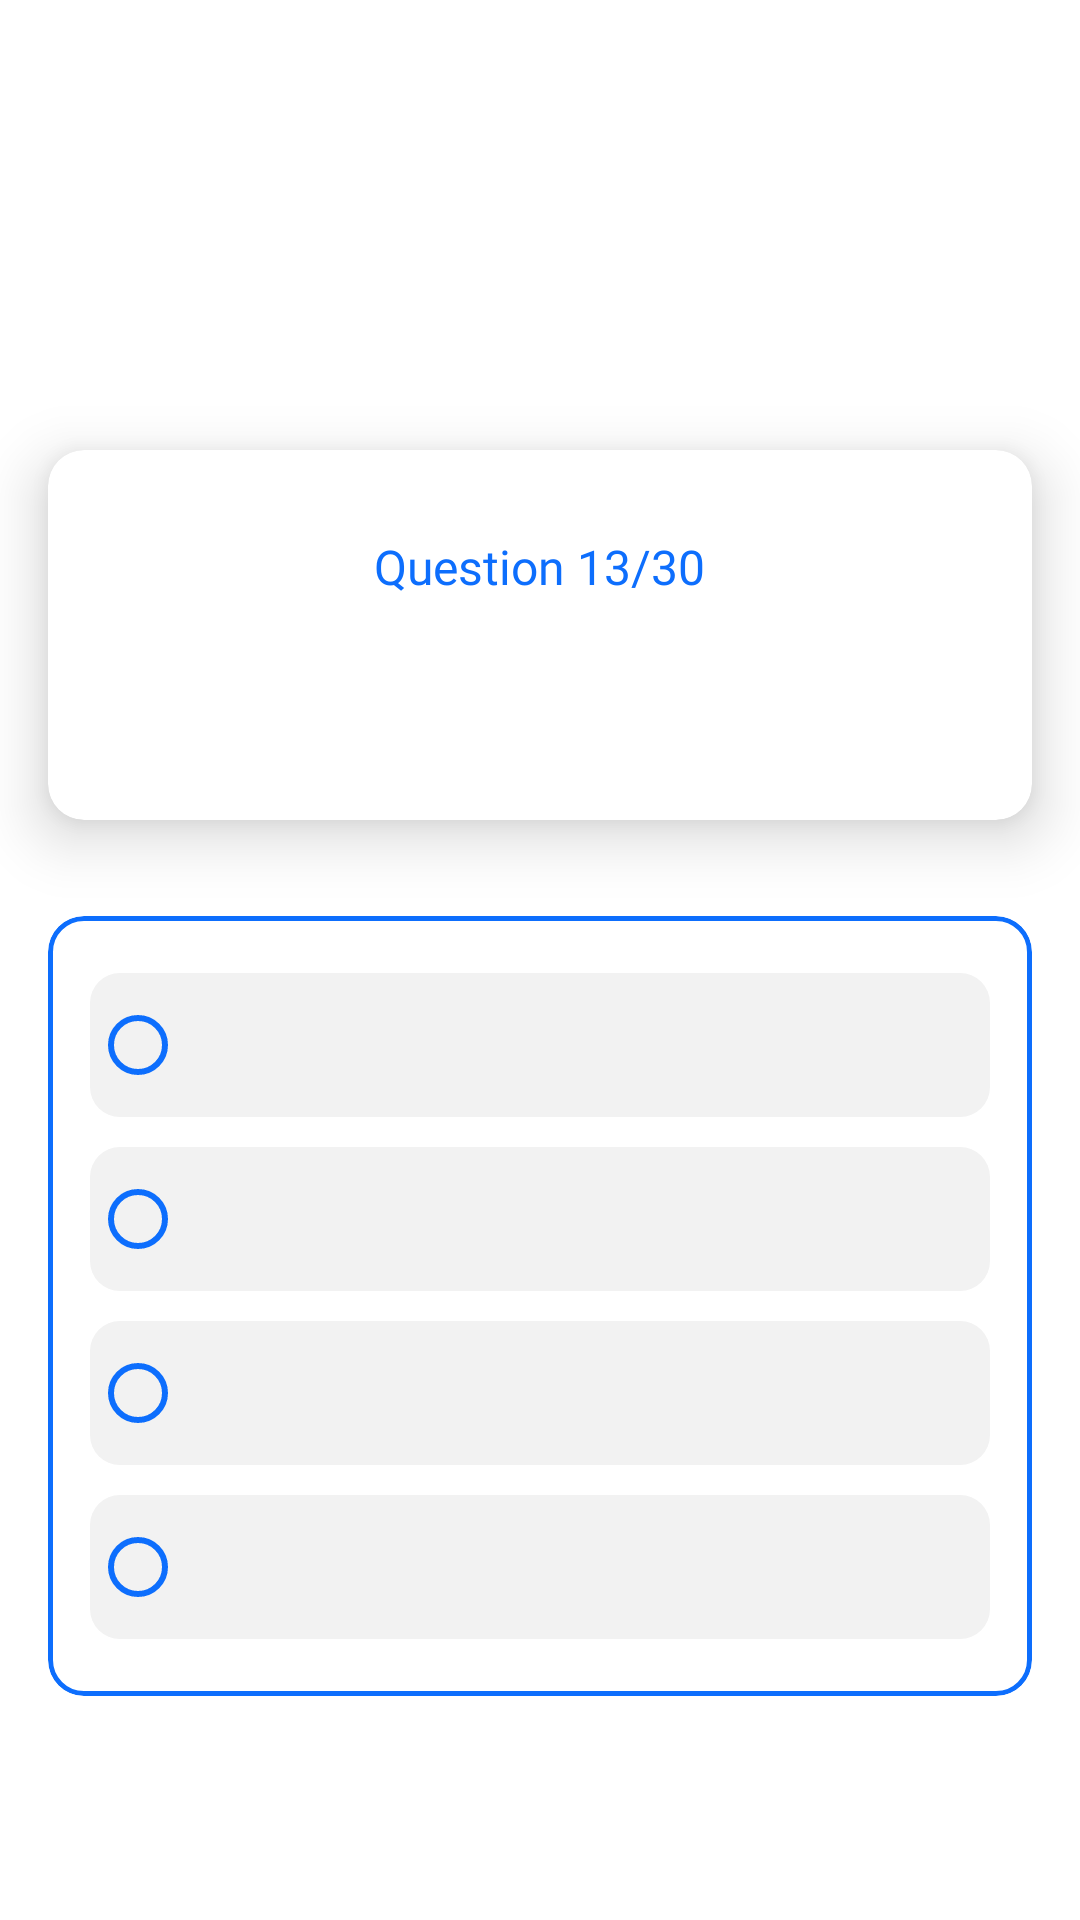

This screen was rendered from an Android layout file. Write that file and the resources it references.
<!-- AndroidManifest.xml: application theme Theme.TUITTeacherStudent -->
<!-- res/layout/fragment_test_question_presenter.xml -->
<?xml version="1.0" encoding="utf-8"?>
<androidx.core.widget.NestedScrollView xmlns:android="http://schemas.android.com/apk/res/android"
    xmlns:app="http://schemas.android.com/apk/res-auto"
    android:layout_width="match_parent"
    android:layout_height="match_parent"
    android:clipToPadding="false"
    android:background="@android:color/transparent">
    <androidx.appcompat.widget.LinearLayoutCompat
        android:layout_width="match_parent"
        android:layout_height="wrap_content"
        android:orientation="vertical">
        <com.google.android.material.card.MaterialCardView
            android:id="@+id/materialButton"
            android:layout_width="match_parent"
            android:layout_height="wrap_content"
            android:clipToPadding="false"
            android:layout_marginTop="150dp"
            android:layout_marginHorizontal="@dimen/dimen_16dp"
            android:layout_marginBottom="32dp"
            app:cardCornerRadius="@dimen/dimen_12dp"
            app:cardElevation="@dimen/dimen_12dp">
            <androidx.appcompat.widget.LinearLayoutCompat
                android:layout_width="match_parent"
                android:layout_height="match_parent"
                android:orientation="vertical">

                <TextView
                    android:id="@+id/questionNumber"
                    android:layout_width="wrap_content"
                    android:layout_height="wrap_content"
                    android:layout_gravity="center"
                    android:layout_marginHorizontal="@dimen/dimen_16dp"
                    android:layout_marginTop="@dimen/dimen_24dp"
                    android:layout_marginBottom="@dimen/dimen_16dp"
                    android:fontFamily="@font/inter_medium"
                    android:padding="4dp"
                    android:text="Question 13/30"
                    android:textAlignment="center"
                    android:textColor="@color/base_blue"
                    android:textSize="@dimen/dimen_16sp" />



                <TextView
                    android:id="@+id/savol"
                    android:layout_width="wrap_content"
                    android:layout_height="wrap_content"
                    android:layout_marginHorizontal="@dimen/dimen_16dp"
                    android:layout_marginBottom="@dimen/dimen_24dp"
                    android:fontFamily="@font/inter_regular"
                    android:padding="4dp"
                    android:lineSpacingExtra="@dimen/dimen_4dp"
                    android:textColor="?android:attr/textColorPrimary"
                    android:textSize="@dimen/dimen_16sp" />
            </androidx.appcompat.widget.LinearLayoutCompat>


        </com.google.android.material.card.MaterialCardView>


        <com.google.android.material.card.MaterialCardView
            android:layout_width="match_parent"
            android:layout_height="wrap_content"
            android:layout_below="@id/materialButton"
            android:layout_marginHorizontal="@dimen/dimen_16dp"
            android:elevation="0dp"
            android:id="@+id/materialCardView1"
            android:layout_marginBottom="@dimen/dimen_24dp"
            app:cardCornerRadius="@dimen/dimen_12dp"
            app:cardElevation="0dp"
            app:strokeColor="@color/base_blue"
            app:strokeWidth="1.5dp">

            <RadioGroup
                android:id="@+id/radiogroup"
                android:layout_width="match_parent"
                android:layout_height="match_parent"
                android:layout_margin="4dp"
                android:fontFamily="@font/inter_medium"
                android:padding="10dp">

                <RadioButton
                    android:id="@+id/variantA"
                    android:layout_width="match_parent"
                    android:layout_height="wrap_content"
                    android:layout_marginTop="5dp"
                    android:layout_marginBottom="5dp"
                    android:background="@drawable/radio_buttons"
                    android:buttonTint="@color/base_blue"
                    android:fontFamily="@font/inter_medium"
                    android:textColor="?android:attr/textColorPrimary" />

                <RadioButton
                    android:id="@+id/variantB"
                    android:layout_width="match_parent"
                    android:layout_height="wrap_content"
                    android:layout_marginTop="5dp"
                    android:layout_marginBottom="5dp"
                    android:background="@drawable/radio_buttons"
                    android:buttonTint="@color/base_blue"
                    android:fontFamily="@font/inter_medium"
                    android:textColor="?android:attr/textColorPrimary" />

                <RadioButton
                    android:id="@+id/variantC"
                    android:layout_width="match_parent"
                    android:layout_height="wrap_content"
                    android:layout_marginTop="5dp"
                    android:layout_marginBottom="5dp"
                    android:background="@drawable/radio_buttons"
                    android:buttonTint="@color/base_blue"
                    android:fontFamily="@font/inter_medium"
                    android:textColor="?android:attr/textColorPrimary" />

                <RadioButton
                    android:id="@+id/variantD"
                    android:layout_width="match_parent"
                    android:layout_height="wrap_content"
                    android:layout_marginTop="5dp"
                    android:layout_marginBottom="5dp"
                    android:background="@drawable/radio_buttons"
                    android:buttonTint="@color/base_blue"
                    android:fontFamily="@font/inter_medium"
                    android:textColor="?android:attr/textColorPrimary" />
            </RadioGroup>
        </com.google.android.material.card.MaterialCardView>


    </androidx.appcompat.widget.LinearLayoutCompat>


</androidx.core.widget.NestedScrollView>
<!-- resources referenced by this layout -->
<resources>
  <color name="base_blue">#0D6EFD</color>
  <dimen name="dimen_12dp">12dp</dimen>
  <dimen name="dimen_16dp">16dp</dimen>
  <dimen name="dimen_16sp">16sp</dimen>
  <dimen name="dimen_24dp">24dp</dimen>
  <dimen name="dimen_4dp">4dp</dimen>
  <!-- drawable radio_buttons (drawable) -->
  <?xml version="1.0" encoding="utf-8"?>
  <shape xmlns:android="http://schemas.android.com/apk/res/android">
  
      <corners android:radius="10dp"/>
      <solid android:color="@color/gray_6"/>
  </shape>
  <style name="Theme.TUITTeacherStudent" parent="Theme.MaterialComponents.Light.NoActionBar">
  
          <item name="colorPrimary">@color/base_blue</item>
          <item name="colorPrimaryVariant">@color/base_blue</item>
          <item name="colorOnPrimary">@color/white</item>
          
          <item name="colorSecondary">@color/base_blue</item>
          <item name="colorSecondaryVariant">@color/base_blue</item>
          <item name="colorOnSecondary">@color/black</item>
  
  
          <item name="android:windowLightStatusBar">false</item>
          <item name="android:statusBarColor" tools:targetApi="l">?attr/colorPrimary</item>
      </style>
  <color name="gray_6">#F2F2F2</color>
  <color name="white">#FFFFFFFF</color>
  <color name="black">#FF000000</color>
</resources>
